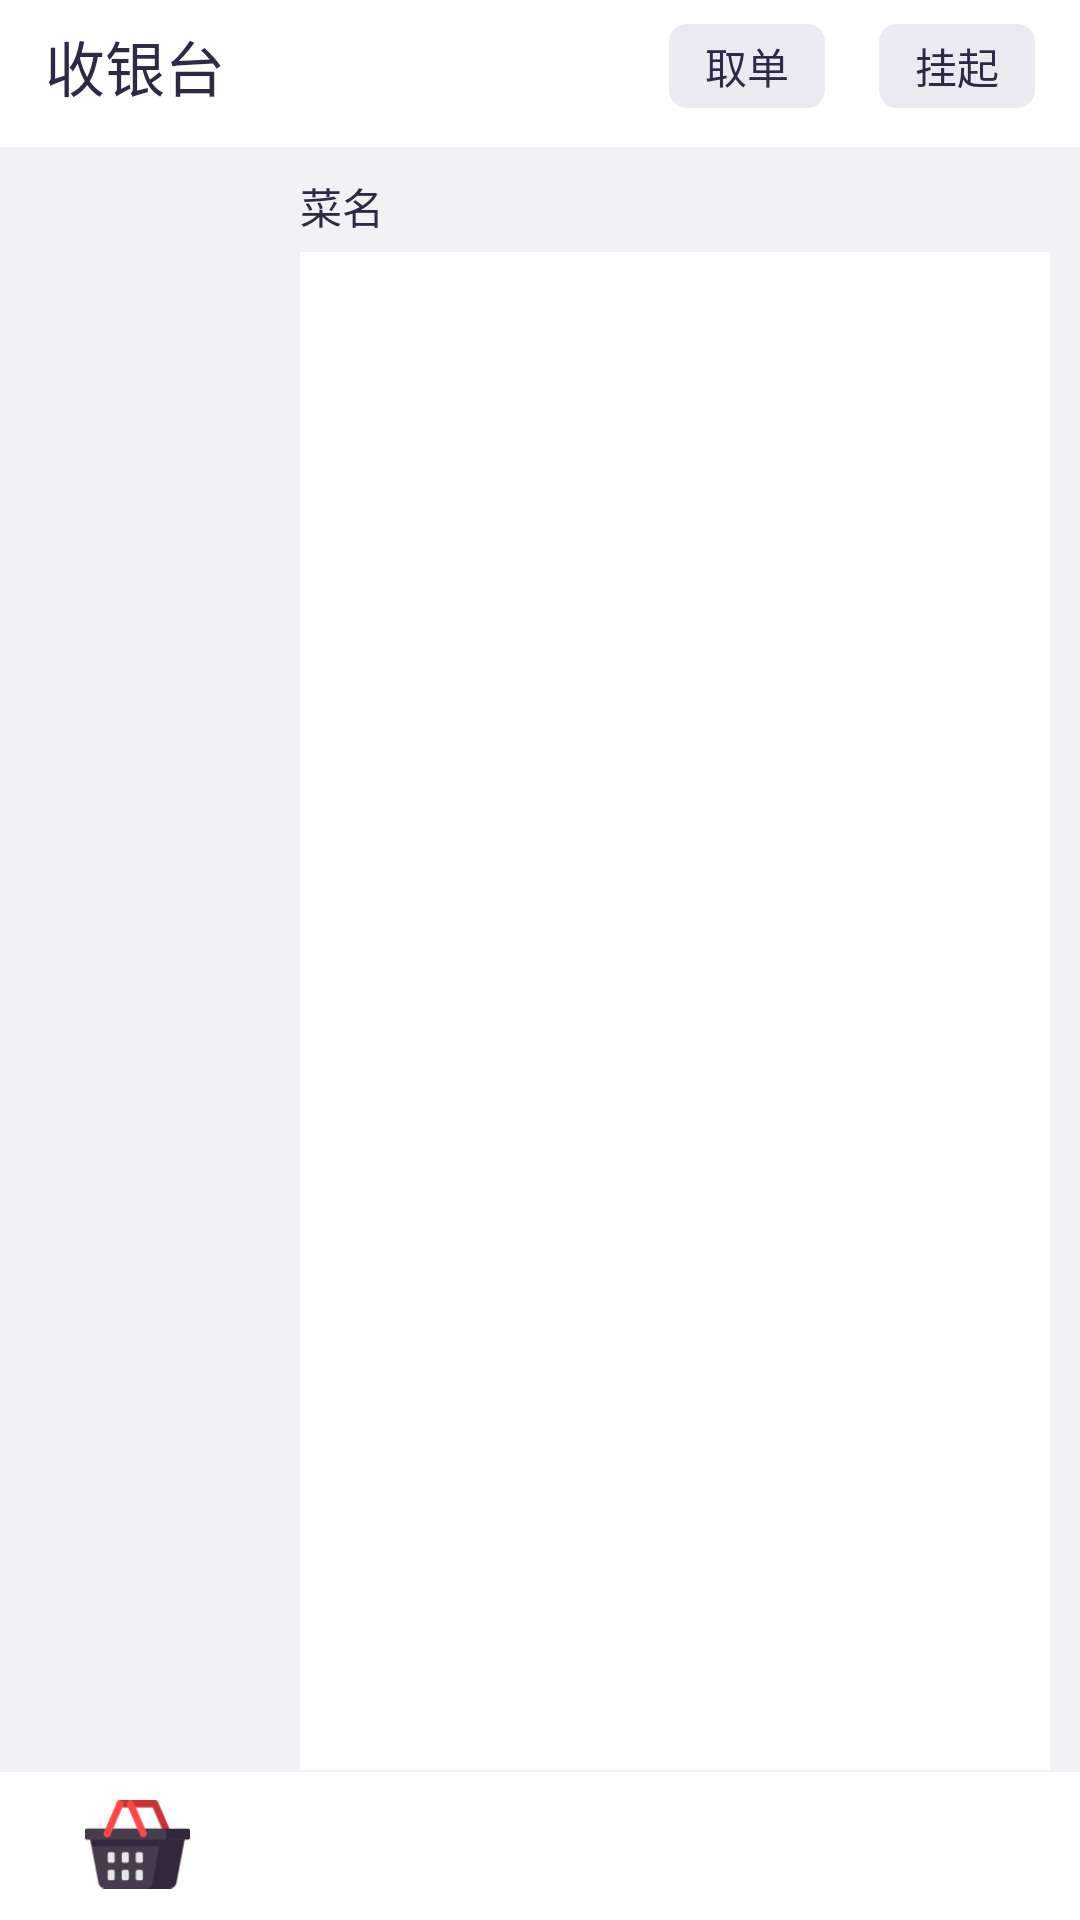

The Android layout XML behind this screen, and the referenced resources:
<!-- AndroidManifest.xml: application theme BaseTheme -->
<!-- res/layout/fragment_cash.xml -->
<?xml version="1.0" encoding="utf-8"?>
<RelativeLayout xmlns:android="http://schemas.android.com/apk/res/android"
    android:layout_width="match_parent"
    android:layout_height="match_parent"

    >
    <RelativeLayout
        android:id="@+id/layout_top"
        android:background="@color/colorWhite"
        android:orientation="horizontal"
        android:layout_width="match_parent"
        android:layout_height="44dp">
        <TextView
            android:layout_marginLeft="15dp"
            android:layout_centerVertical="true"
            android:layout_width="wrap_content"
            android:layout_height="wrap_content"
            android:text="收银台"
            android:textColor="@color/colorMain"
            android:textSize="20sp"
            />
        <RelativeLayout
            android:layout_marginRight="15dp"
            android:layout_toLeftOf="@+id/tv_hang_up"
            android:layout_width="80dp"
            android:layout_height="match_parent">

            <TextView
                android:id="@+id/tv_coll_order"
                android:gravity="center"
                android:textSize="14sp"
                android:layout_marginRight="3dp"
                android:layout_alignParentRight="true"
                android:textColor="@color/colorMain"
                android:text="取单"
                android:layout_centerVertical="true"
                android:background="@drawable/bg_tv_gray"
                android:layout_width="52dp"
                android:layout_height="28dp" />
            <TextView
                android:id="@+id/tv_order_num"
                android:visibility="invisible"
                android:layout_marginTop="5dp"
                android:textColor="@color/colorWhite"
                android:textSize="10sp"
                android:gravity="center"
                android:text="12"
                android:background="@drawable/bg_circle_red"
                android:layout_alignParentRight="true"
                android:layout_width="17dp"
                android:layout_height="17dp" />
        </RelativeLayout>

        <TextView
            android:id="@+id/tv_hang_up"
            android:gravity="center"
            android:textSize="14sp"
            android:textColor="@color/colorMain"
            android:text="挂起"
            android:layout_marginRight="15dp"
            android:layout_centerVertical="true"
            android:background="@drawable/bg_tv_gray"
            android:layout_alignParentRight="true"
            android:layout_width="52dp"
            android:layout_height="28dp" />
    </RelativeLayout>
    <RelativeLayout
        android:id="@+id/layout_center"
        android:visibility="gone"
        android:layout_below="@+id/layout_top"
        android:background="@color/colorWhite"
        android:orientation="horizontal"
        android:layout_width="match_parent"
        android:layout_height="50dp">
        <LinearLayout
            android:layout_centerVertical="true"
            android:gravity="center_vertical"
            android:background="@drawable/bg_tv_gray"
            android:layout_marginLeft="15dp"
            android:layout_marginRight="62dp"
            android:layout_width="match_parent"
            android:layout_height="36dp">
            <ImageView
                android:layout_marginLeft="10dp"
                android:background="@mipmap/icon_search"
                android:layout_width="18dp"
                android:layout_height="18dp" />
            <EditText
                android:layout_marginRight="10dp"
                android:layout_marginLeft="10dp"
                android:background="@null"
                android:textColor="@color/colorTextGray"
                android:hint="请输入商品名称"
                android:textColorHint="@color/colorLine"
                android:textCursorDrawable="@drawable/edit_cursor_theme"
                android:layout_width="match_parent"
                android:layout_height="25dp" />
        </LinearLayout>
        <TextView
            android:layout_centerVertical="true"
            android:layout_marginRight="20dp"
            android:gravity="center"
            android:layout_alignParentRight="true"
            android:layout_width="wrap_content"
            android:layout_height="wrap_content"
            android:text="搜索"
            android:textColor="@color/colorMain"
            android:textSize="16sp"
            />
    </RelativeLayout>
    <LinearLayout
        android:layout_marginTop="5dp"
        android:id="@+id/main_layout"
        android:background="@color/colorBGGray"
        android:layout_above="@+id/layout_bottom"
        android:layout_below="@+id/layout_center"
        android:layout_width="match_parent"
        android:layout_height="match_parent"
        android:orientation="horizontal">

        <android.support.v7.widget.RecyclerView
            android:id="@+id/left_menu"
            android:layout_width="90dp"
            android:layout_height="match_parent"
            android:background="@color/colorBGGray">
        </android.support.v7.widget.RecyclerView>

        <RelativeLayout
            android:layout_marginLeft="10dp"
            android:layout_marginRight="10dp"
            android:layout_width="match_parent"
            android:layout_height="match_parent"
            >
            <android.support.v7.widget.RecyclerView
                android:paddingBottom="10dp"
                android:id="@+id/right_menu"
                android:layout_width="match_parent"
                android:layout_height="match_parent"
                android:background="@android:color/white">
            </android.support.v7.widget.RecyclerView>

            <include layout="@layout/right_menu_item"/>
        </RelativeLayout>
    </LinearLayout>


<RelativeLayout
    android:id="@+id/layout_bottom"
    android:layout_alignParentBottom="true"
    android:layout_width="match_parent"
    android:layout_height="50dp">
    <View
        android:layout_width="match_parent"
        android:layout_height="0.5dp"
        android:background="@color/colorBGGray" />
    <FrameLayout
        android:id="@+id/shopping_cart_layout"
        android:layout_width="60dp"
        android:layout_height="match_parent"
        android:layout_marginLeft="@dimen/activity_horizontal_margin"
        android:clickable="true"
        >
        <ImageView
            android:id="@+id/shopping_cart"
            android:layout_width="@dimen/shopping_cart_image_height"
            android:layout_height="@dimen/shopping_cart_image_height"
            android:layout_gravity="center"
            android:src="@mipmap/shopping_basket"/>
    </FrameLayout>

    <TextView
        android:id="@+id/shopping_cart_total_num"
        android:layout_width="wrap_content"
        android:layout_height="wrap_content"
        android:background="@drawable/small_red_circle"
        android:text="1"
        android:textColor="@color/colorWhite"
        android:textSize="10sp"
        android:textStyle="bold"
        android:layout_alignRight="@id/shopping_cart_layout"
        android:visibility="invisible"/>
    <TextView
        android:id="@+id/shopping_cart_total_tv"
        android:layout_width="wrap_content"
        android:layout_height="wrap_content"
        android:layout_centerVertical="true"
        android:text="合计：100元"
        android:textColor="@color/colorMain"
        android:textAlignment="center"
        android:textSize="@dimen/shopping_cart_total_price_word_size"
        android:textStyle="bold"
        android:visibility="invisible"
        android:layout_marginLeft="@dimen/shopping_cart_total_price_left_magrin"/>
    <TextView
        android:id="@+id/tv_settlement"
        android:visibility="gone"
        android:gravity="center"
        android:textSize="14sp"
        android:textColor="@color/colorWhite"
        android:text="结算"
        android:layout_marginRight="15dp"
        android:layout_centerVertical="true"
        android:background="@drawable/small_red_circle"
        android:layout_alignParentRight="true"
        android:layout_width="68dp"
        android:layout_height="34dp" />
</RelativeLayout>
</RelativeLayout>
<!-- res/layout/right_menu_item.xml (included above) -->
<?xml version="1.0" encoding="utf-8"?>
<LinearLayout xmlns:android="http://schemas.android.com/apk/res/android"
    android:id="@+id/right_menu_item"
    android:orientation="horizontal"
    android:layout_width="match_parent"
    android:layout_height="35dp"
    android:background="@color/colorBGGray"
    >

    <TextView
        android:gravity="bottom"
        android:paddingBottom="5dp"
        android:id="@+id/right_menu_tv"
        android:layout_width="match_parent"
        android:layout_height="match_parent"
        android:text="菜名"
        android:textSize="14dp"
        android:textColor="@color/colorMain"
        />
</LinearLayout>
<!-- resources referenced by this layout -->
<resources>
  <color name="colorBGGray">#F0F2F5</color>
  <color name="colorLine">#BFC0D1</color>
  <color name="colorMain">#2B2C44</color>
  <color name="colorTextGray">#9C9DB3</color>
  <color name="colorWhite">#ffffff</color>
  <dimen name="activity_horizontal_margin">16dp</dimen>
  <dimen name="shopping_cart_image_height">35dp</dimen>
  <dimen name="shopping_cart_total_price_left_magrin">90dp</dimen>
  <dimen name="shopping_cart_total_price_word_size">20sp</dimen>
  <!-- drawable bg_circle_red (drawable) -->
  <?xml version="1.0" encoding="utf-8"?>
  <shape android:shape="oval"
    xmlns:android="http://schemas.android.com/apk/res/android">
      <solid android:color="@color/colorBGItemLeft" />
      <size android:height="20.0dip" android:width="20.0dip" />
  </shape>
  <!-- drawable bg_tv_gray (drawable) -->
  <?xml version="1.0" encoding="utf-8"?>
  <shape xmlns:android="http://schemas.android.com/apk/res/android" >
      <solid android:color="@color/colorTextBGGray"/>
      
      
      <corners android:radius="5dp" />
      <stroke
          android:color="@color/colorTextBGGray"
          android:width="2dp"/>
  
  </shape>
  <!-- drawable edit_cursor_theme (drawable) -->
  <?xml version="1.0" encoding="utf-8"?>
  <shape xmlns:android="http://schemas.android.com/apk/res/android" android:shape="rectangle">
      <size android:width="1dp" />
      <solid android:color="@color/colorMain"  />
  </shape>
  <!-- drawable small_red_circle (drawable) -->
  <?xml version="1.0" encoding="utf-8"?>
  <shape xmlns:android="http://schemas.android.com/apk/res/android"
      android:shape="rectangle">
      <padding android:bottom="3dp"
          android:left="7dp"
          android:right="7dp"
          android:top="3dp"/>
      <corners android:radius="10dp"/>
      <solid android:color="@color/colorBGItemLeft"/>
  </shape>
  <!-- mipmap icon_search: png bitmap (mipmap-xhdpi, 673 bytes) -->
  <!-- mipmap shopping_basket: png bitmap (mipmap-xhdpi, 2487 bytes) -->
  <style name="BaseTheme" parent="Theme.AppCompat.Light.NoActionBar">
          
          <item name="windowActionBar">false</item>
          <item name="windowNoTitle">true</item>
          <item name="android:fitsSystemWindows">false</item>
          <item name="android:windowBackground">@android:color/white</item>
          <item name="android:windowIsTranslucent">true</item>
          
          <item name="android:statusBarColor">@color/colorBlack</item>
          <item name="colorAccent">@color/colorAccent</item>
          
          <item name="android:textColorPrimary">@color/colorWhite</item>
          <item name="android:navigationIcon">?attr/homeAsUpIndicator</item>
      </style>
  <color name="colorBGItemLeft">#FF5858</color>
  <color name="colorTextBGGray">#EAEAF1</color>
  <color name="colorBlack">#ff222222</color>
  <color name="colorAccent">#D81B60</color>
</resources>
